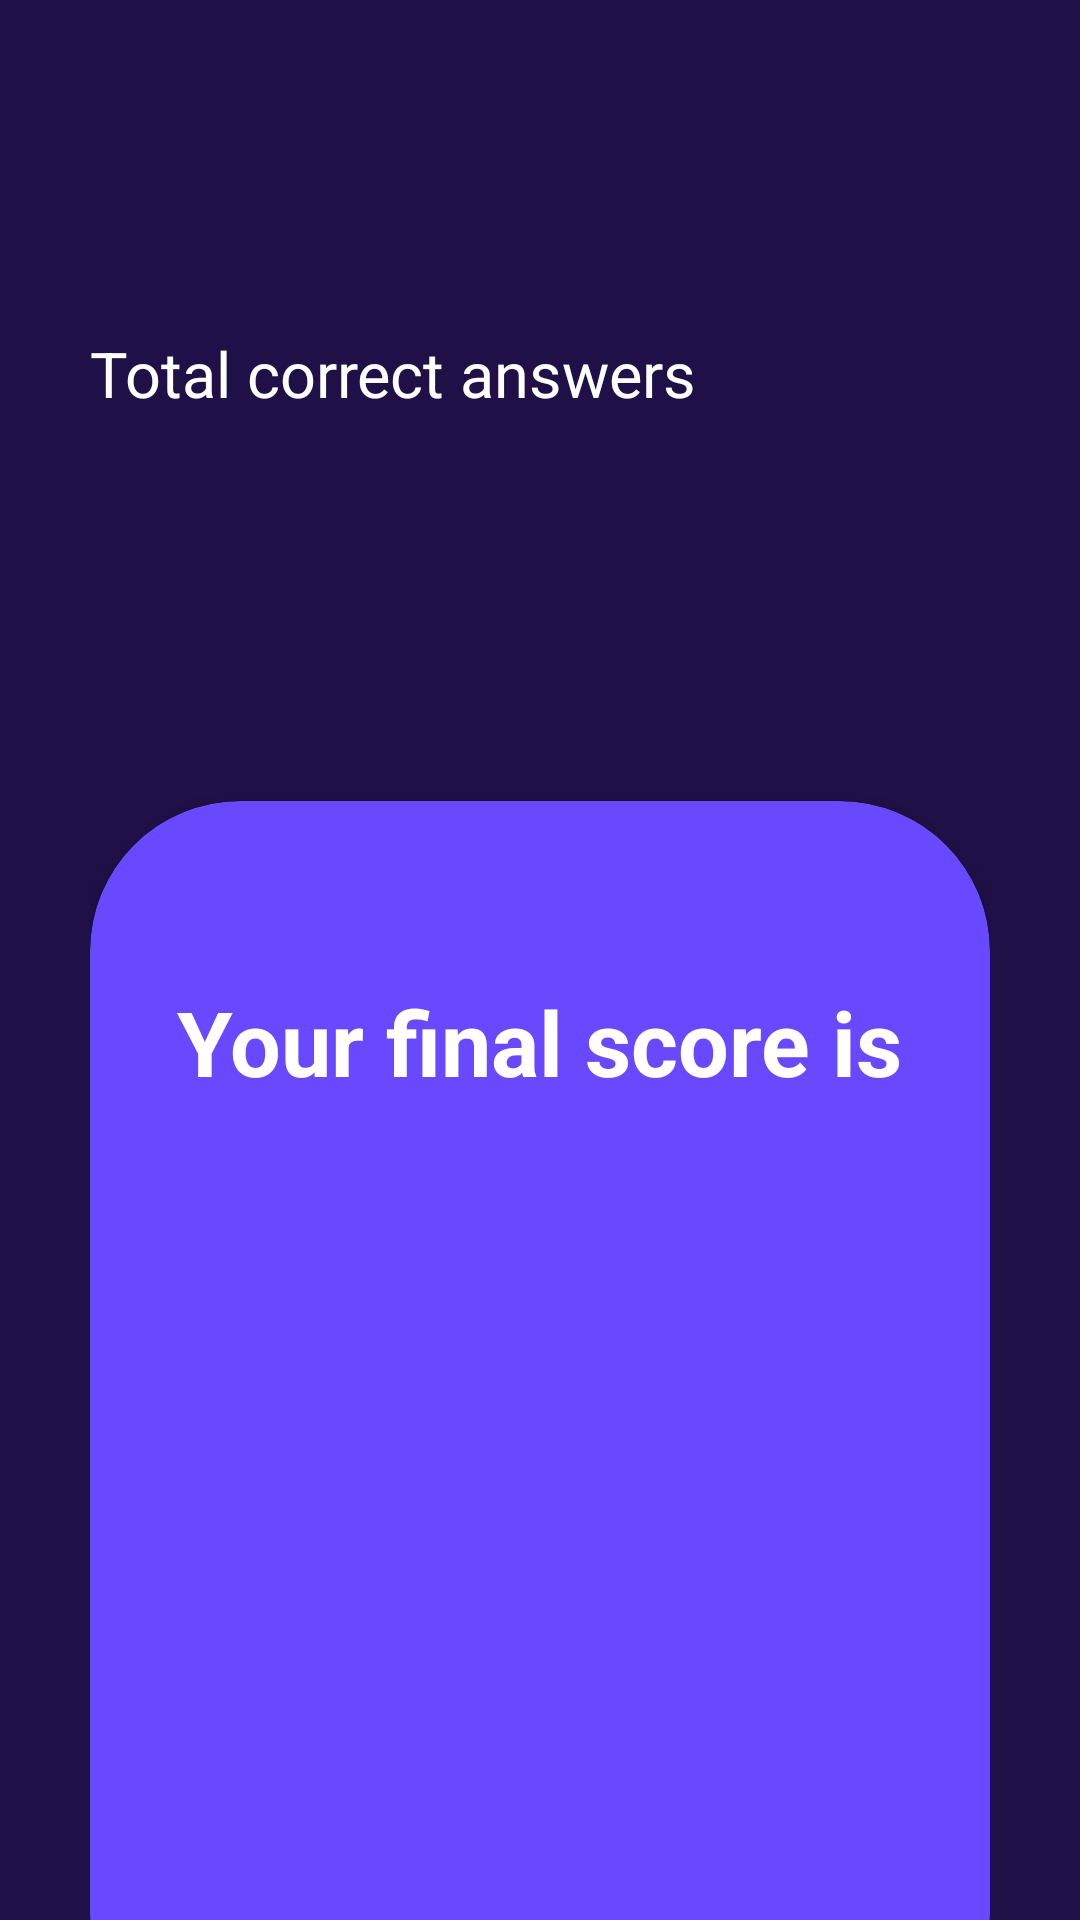

Layout XML and referenced resources for this Android screen:
<!-- AndroidManifest.xml: application theme Theme.Quizy -->
<!-- res/layout/activity_result.xml -->
<?xml version="1.0" encoding="utf-8"?>
<androidx.constraintlayout.widget.ConstraintLayout xmlns:android="http://schemas.android.com/apk/res/android"
    xmlns:app="http://schemas.android.com/apk/res-auto"
    xmlns:tools="http://schemas.android.com/tools"
    android:layout_width="match_parent"
    android:layout_height="match_parent"
    tools:context="com.ziad_emad_739.quizey.ui.ResultActivity"
    android:background="@color/mainBackground">

    <include
        android:id="@+id/myToolbar"
        layout="@layout/toolbar_questions"
        android:layout_width="match_parent"
        android:layout_height="wrap_content"
        app:layout_constraintEnd_toEndOf="parent"
        app:layout_constraintStart_toStartOf="parent"
        app:layout_constraintTop_toTopOf="parent" />

    <ScrollView
        android:layout_width="match_parent"
        android:layout_height="0dp"
        android:scrollbars="none"
        android:background="@color/mainBackground"
        app:layout_constraintBottom_toBottomOf="parent"
        app:layout_constraintEnd_toEndOf="parent"
        app:layout_constraintStart_toStartOf="parent"
        app:layout_constraintTop_toBottomOf="@+id/myToolbar">

        <LinearLayout
            android:layout_width="match_parent"
            android:layout_height="wrap_content"
            android:padding="30dp"
            android:gravity="center"
            android:orientation="vertical">

            <TextView
                android:layout_width="wrap_content"
                android:layout_height="wrap_content"
                android:layout_marginTop="20dp"
                android:text="@string/total_correct_answers"
                android:textSize="21sp"
                android:textColor="@color/white"
                android:layout_gravity="left" />

            <TextView
                android:id="@+id/textResult"
                android:layout_width="wrap_content"
                android:layout_height="wrap_content"
                android:layout_marginTop="10dp"
                android:textSize="21sp"
                android:textColor="@color/main4"
                android:layout_gravity="left"/>

            <androidx.cardview.widget.CardView
                android:layout_width="match_parent"
                android:layout_height="wrap_content"
                app:cardBackgroundColor="@color/main"
                android:layout_marginTop="90dp"
                app:contentPaddingTop="30dp"
                app:contentPaddingBottom="30dp"
                app:contentPaddingLeft="10dp"
                app:contentPaddingRight="10dp"
                app:cardCornerRadius="50dp">

                <LinearLayout
                    android:layout_width="match_parent"
                    android:layout_height="wrap_content"
                    android:orientation="vertical"
                    android:gravity="center">

                    <TextView
                        android:layout_width="wrap_content"
                        android:layout_height="wrap_content"
                        android:layout_marginTop="30dp"
                        android:text="@string/your_final_score_is"
                        android:textColor="@color/white"
                        android:textSize="30sp"
                        android:textStyle="bold"
                        android:textAlignment="center"/>

                    <TextView
                        android:id="@+id/Result"
                        android:layout_width="wrap_content"
                        android:layout_height="wrap_content"
                        android:layout_marginTop="30dp"
                        android:textColor="@color/white"
                        android:textSize="120sp"
                        android:textStyle="bold"/>

                    <TextView
                        android:id="@+id/winnerOrLoser"
                        android:layout_width="wrap_content"
                        android:layout_height="wrap_content"
                        android:layout_marginTop="30dp"
                        android:layout_marginBottom="30dp"
                        android:textColor="@color/white"
                        android:textSize="30sp"
                        android:textStyle="bold"
                        android:textAlignment="center"/>

                </LinearLayout>

            </androidx.cardview.widget.CardView>

            <com.google.android.material.button.MaterialButton
                android:id="@+id/tryAgain"
                android:layout_width="match_parent"
                android:layout_height="wrap_content"
                app:backgroundTint="@null"
                android:background="@drawable/background_button_play_now"
                android:padding="10dp"
                app:icon="@drawable/ic_baseline_try_again_24"
                app:iconSize="40dp"
                app:iconGravity="textStart"
                app:iconPadding="10dp"
                android:drawablePadding="10dp"
                android:layout_marginTop="100dp"
                android:text="@string/try_again"
                android:textSize="30sp"
                android:textAllCaps="false"/>

        </LinearLayout>

    </ScrollView>

</androidx.constraintlayout.widget.ConstraintLayout>
<!-- res/layout/toolbar_questions.xml (included above) -->
<?xml version="1.0" encoding="utf-8"?>
<androidx.appcompat.widget.Toolbar xmlns:android="http://schemas.android.com/apk/res/android"
    android:layout_width="match_parent"
    android:layout_height="wrap_content"
    android:background="@color/mainBackground">

    <ImageButton
        android:id="@+id/backToolbar"
        android:layout_width="wrap_content"
        android:layout_height="wrap_content"
        android:layout_gravity="left"
        android:background="@drawable/background_button_toolbar_question"
        android:padding="10dp"
        android:src="@drawable/ic_baseline_arrow_back_24"/>

    <TextView
        android:id="@+id/TextToolbar"
        android:layout_width="wrap_content"
        android:layout_height="wrap_content"
        android:layout_gravity="center"
        android:textColor="@color/main4"
        android:textSize="30sp"
        android:textAlignment="center"
        android:textStyle="bold"
        android:padding="10dp"/>

</androidx.appcompat.widget.Toolbar>
<!-- resources referenced by this layout -->
<resources>
  <color name="main">#6949FD</color>
  <color name="main4">#64D2FB</color>
  <color name="mainBackground">#1F1147</color>
  <color name="white">#FFFFFFFF</color>
  <!-- drawable background_button_play_now (drawable) -->
  <?xml version="1.0" encoding="utf-8"?>
  <selector xmlns:android="http://schemas.android.com/apk/res/android">
  
      <item android:state_pressed="true">
  
          <shape>
              <solid android:color="@color/main3"/>
              <corners android:radius="15dp"/>
          </shape>
  
      </item>
  
      <item>
  
          <shape>
              <solid android:color="@color/main"/>
              <corners android:radius="15dp"/>
          </shape>
  
      </item>
  
  </selector>
  <!-- drawable background_button_toolbar_question (drawable) -->
  <?xml version="1.0" encoding="utf-8"?>
  <selector xmlns:android="http://schemas.android.com/apk/res/android">
  
      <item android:state_pressed="true">
  
          <shape android:shape="oval">
              <solid android:color="@color/main3"/>
          </shape>
  
      </item>
  
      <item>
  
          <shape android:shape="oval">
              <solid android:color="@color/mainBackground"/>
          </shape>
  
      </item>
  
  </selector>
  <string name="total_correct_answers">Total correct answers</string>
  <string name="try_again">Try Again</string>
  <string name="your_final_score_is">Your final score is</string>
  <style name="Theme.Quizy" parent="Theme.MaterialComponents.DayNight.NoActionBar">
          
          <item name="colorPrimary">@color/main</item>
          <item name="colorPrimaryVariant">@color/mainBackground</item>
          <item name="colorOnPrimary">@color/white</item>
          
          <item name="colorSecondary">@color/main</item>
          <item name="colorSecondaryVariant">@color/mainBackground</item>
          <item name="colorOnSecondary">@color/white</item>
          
          <item name="android:statusBarColor" tools:targetApi="l">?attr/colorPrimaryVariant</item>
          
          <item name="android:autofilledHighlight" tools:targetApi="o">@color/transparent</item>
      </style>
  <color name="main3">#32167C</color>
  <color name="transparent">#00FFFFFF</color>
</resources>
